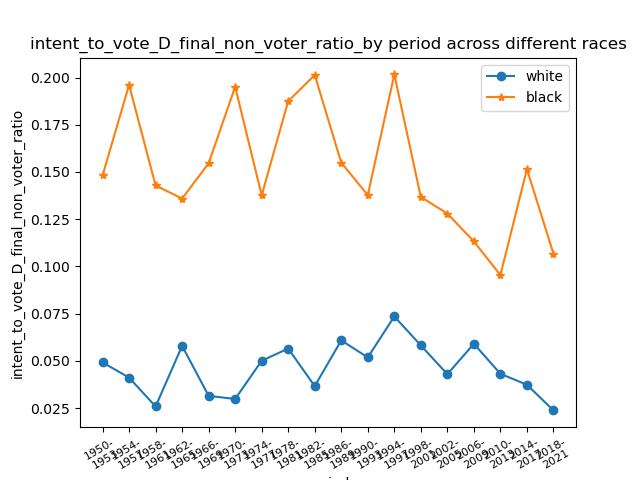

The file beside this chart, header and first rows:
period, 4-year-black+white_white, 4-year-black+white_black
1950-?1953, 4.92%, 14.81%
1954-?1957, 4.11%, 19.61%
1958-?1961, 2.58%, 14.29%
1962-?1965, 5.79%, 13.59%
1966-?1969, 3.15%, 15.46%
1970-?1973, 2.98%, 19.51%
1974-?1977, 5.00%, 13.76%
1978-?1981, 5.65%, 18.75%
1982-?1985, 3.66%, 20.14%
1986-?1989, 6.08%, 15.49%
1990-?1993, 5.18%, 13.78%
1994-?1997, 7.35%, 20.17%
1998-?2001, 5.82%, 13.68%
2002-?2005, 4.29%, 12.80%
2006-?2009, 5.90%, 11.32%
2010-?2013, 4.32%, 9.54%
2014-?2017, 3.73%, 15.15%
2018-?2021, 2.38%, 10.67%
